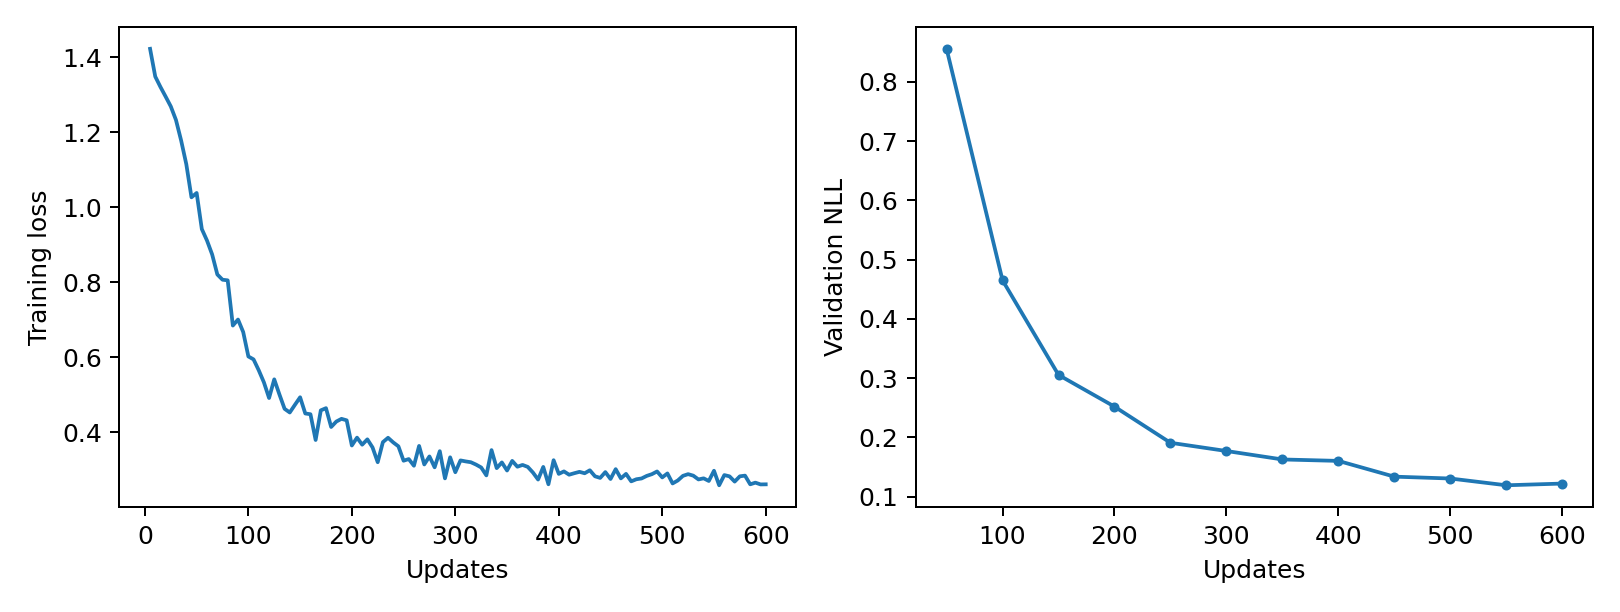

Source data for this figure (header and first rows):
epoch, updates, train_loss, validation_nll, train_seconds, peak_gpu_mib
1, 5, 1.423, , 0.452, 1196
2, 10, 1.349, , 0.4606, 1196
3, 15, 1.322, , 0.4471, 1196
4, 20, 1.296, , 0.4574, 1196
5, 25, 1.27, , 0.454, 1196
6, 30, 1.233, , 0.4551, 1196
7, 35, 1.179, , 0.4569, 1196
8, 40, 1.115, , 0.4445, 1196
9, 45, 1.027, , 0.4561, 1196
10, 50, 1.039, 0.8556, 0.4522, 1196
11, 55, 0.9422, , 0.4485, 1196
12, 60, 0.9116, , 0.4594, 1196
13, 65, 0.8743, , 0.4543, 1196
14, 70, 0.821, , 0.4568, 1196
15, 75, 0.807, , 0.4472, 1196
16, 80, 0.8054, , 0.4498, 1196
17, 85, 0.6847, , 0.4462, 1196
18, 90, 0.7007, , 0.4458, 1196
19, 95, 0.6673, , 0.4472, 1196
20, 100, 0.6022, 0.4649, 0.4563, 1196
21, 105, 0.5944, , 0.4522, 1196
22, 110, 0.5654, , 0.4476, 1196
23, 115, 0.5332, , 0.4492, 1196
24, 120, 0.4912, , 0.4543, 1196
25, 125, 0.5411, , 0.4492, 1196
26, 130, 0.5008, , 0.4555, 1196
27, 135, 0.4624, , 0.4542, 1196
28, 140, 0.4527, , 0.4414, 1196
29, 145, 0.4732, , 0.4823, 1196
30, 150, 0.4933, 0.3053, 0.4694, 1196
31, 155, 0.45, , 0.467, 1196
32, 160, 0.4481, , 0.4527, 1196
33, 165, 0.3792, , 0.4513, 1196
34, 170, 0.4584, , 0.4641, 1196
35, 175, 0.4642, , 0.4562, 1196
36, 180, 0.414, , 0.4645, 1196
37, 185, 0.4285, , 0.4604, 1196
38, 190, 0.4357, , 0.4493, 1196
39, 195, 0.4318, , 0.448, 1196
40, 200, 0.3646, 0.2518, 0.4588, 1196
41, 205, 0.3856, , 0.4607, 1196
42, 210, 0.3668, , 0.4519, 1196
43, 215, 0.381, , 0.4617, 1196
44, 220, 0.3595, , 0.4679, 1196
45, 225, 0.32, , 0.4484, 1196
46, 230, 0.3736, , 0.4509, 1196
47, 235, 0.3852, , 0.4434, 1196
48, 240, 0.3728, , 0.4442, 1196
49, 245, 0.3624, , 0.4446, 1196
50, 250, 0.324, 0.1908, 0.4491, 1196
51, 255, 0.3284, , 0.4476, 1196
52, 260, 0.3106, , 0.4467, 1196
53, 265, 0.3635, , 0.4573, 1196
54, 270, 0.314, , 0.4464, 1196
55, 275, 0.3355, , 0.4449, 1196
56, 280, 0.3064, , 0.4572, 1196
57, 285, 0.3495, , 0.4532, 1196
58, 290, 0.2768, , 0.4538, 1196
59, 295, 0.3331, , 0.4565, 1196
60, 300, 0.2933, 0.1769, 0.4542, 1196
... 60 more rows
